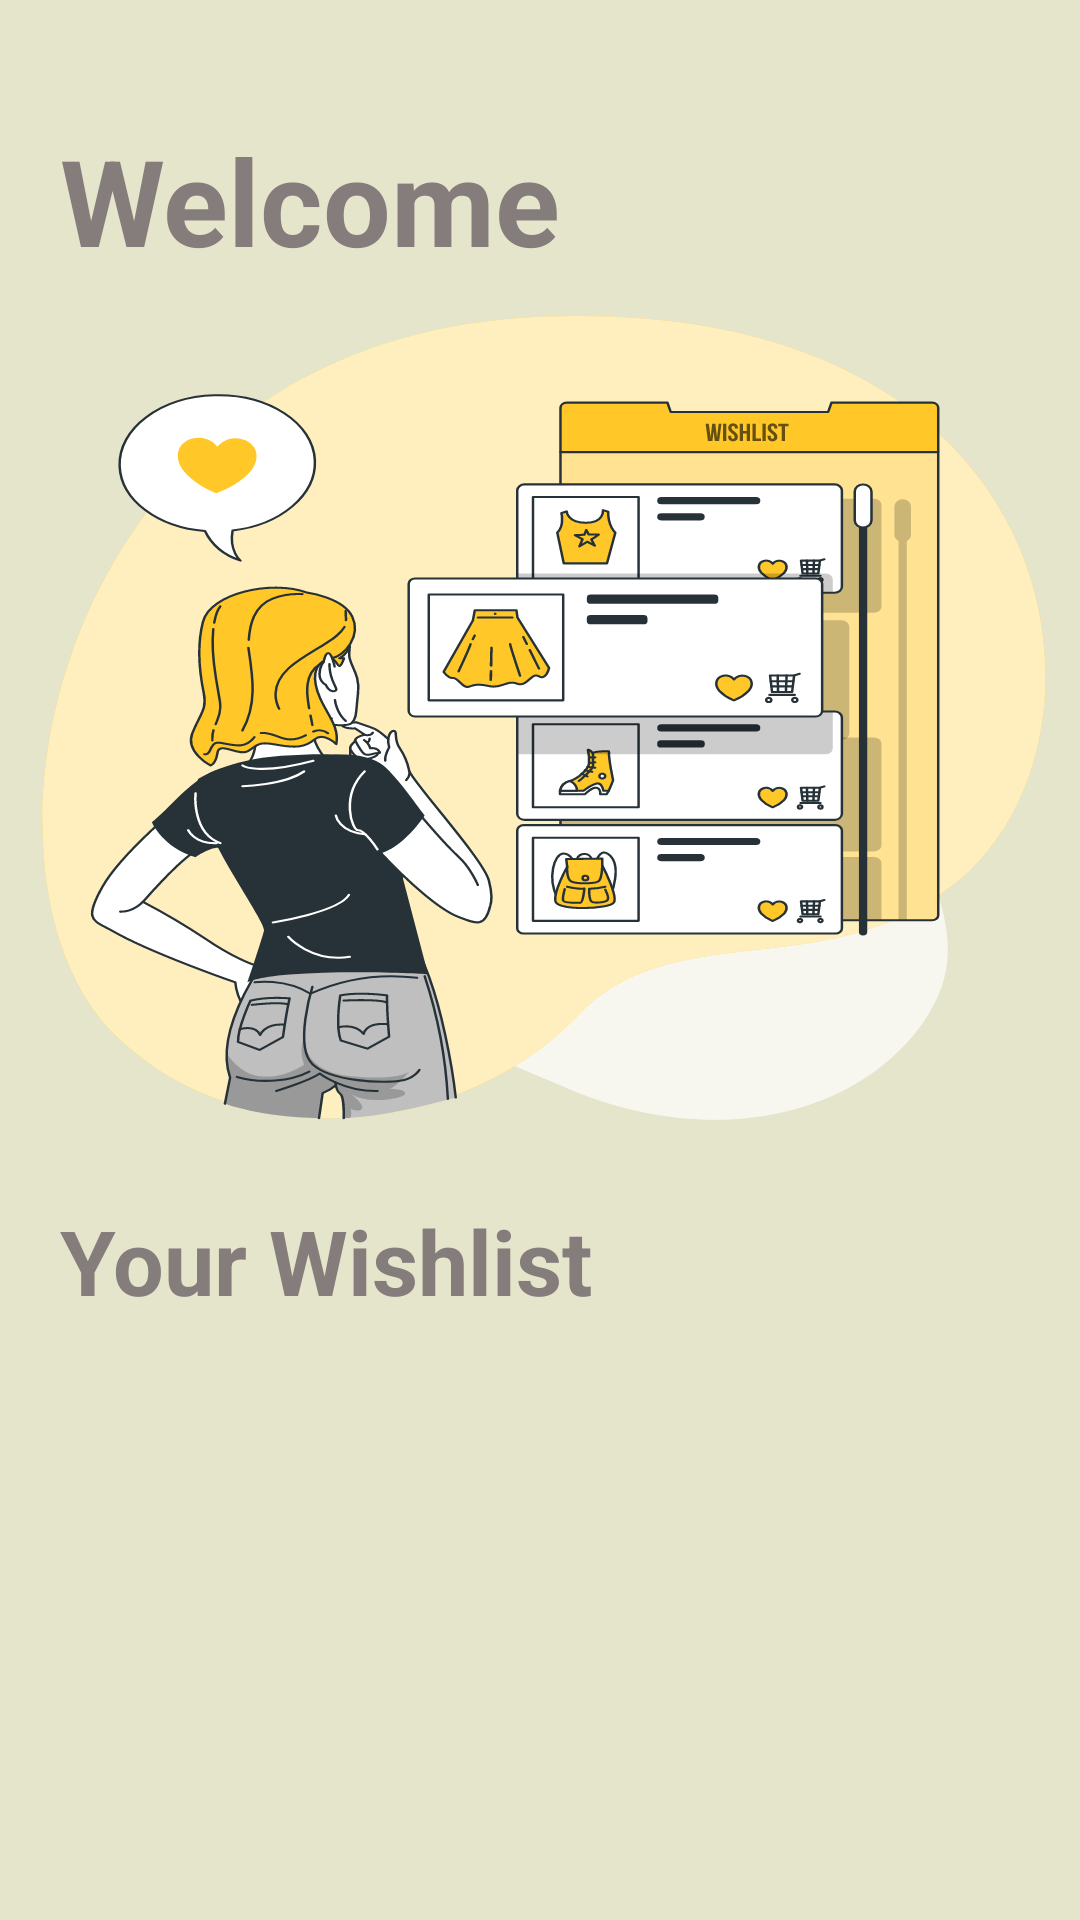

Write the Android layout XML for this screen, with the resource values it uses.
<!-- AndroidManifest.xml: application theme Theme.Janani -->
<!-- res/layout/fragment_user_wishlist.xml -->
<?xml version="1.0" encoding="utf-8"?>
<RelativeLayout xmlns:android="http://schemas.android.com/apk/res/android"
    xmlns:tools="http://schemas.android.com/tools"
    android:layout_width="match_parent"
    android:layout_height="match_parent"
    android:background="#E5E5CB"
    tools:context=".UserWishlistFragment">

    <ScrollView
        android:id="@+id/scrollView"
        android:layout_width="match_parent"
        android:layout_height="match_parent">

        <RelativeLayout
            android:layout_width="match_parent"
            android:layout_height="match_parent">

            <TextView
                android:id="@+id/tv_welcome_title"
                android:layout_width="170dp"
                android:layout_height="50dp"
                android:layout_marginLeft="20dp"
                android:layout_marginTop="40dp"
                android:text="@string/welcome_wishlist"
                android:textColor="@color/background_color"
                android:textSize="40sp"
                android:textStyle="bold" />

            <TextView
                android:id="@+id/tv_user_name"
                android:layout_width="300dp"
                android:layout_height="wrap_content"
                android:layout_alignTop="@id/tv_welcome_title"
                android:layout_marginLeft="10dp"
                android:layout_toRightOf="@id/tv_welcome_title"
                android:textColor="@color/background_color"
                android:textSize="40sp"
                android:textStyle="bold" />

            <View
                android:id="@+id/view"
                android:layout_width="match_parent"
                android:layout_height="300dp"
                android:layout_below="@id/tv_welcome_title"
                android:background="@drawable/online_wishes_list_bro__1_" />

            <TextView
                android:id="@+id/tv_wishlist_title"
                android:layout_width="match_parent"
                android:layout_height="50dp"
                android:layout_below="@id/view"
                android:layout_marginLeft="20dp"
                android:layout_marginTop="10dp"
                android:text="Your Wishlist"
                android:textColor="@color/background_color"
                android:textSize="30sp"
                android:textStyle="bold" />


            <androidx.recyclerview.widget.RecyclerView
                android:id="@+id/rv_wishlist_items"
                android:layout_width="match_parent"
                android:layout_height="wrap_content"
                android:layout_below="@id/tv_wishlist_title"
                android:layout_marginLeft="15dp"
                android:layout_marginTop="30dp"
                android:layout_marginRight="15dp" />
        </RelativeLayout>
    </ScrollView>

    <com.facebook.shimmer.ShimmerFrameLayout
        android:visibility="gone"
        android:id="@+id/shimmer_layout_wish_list"
        android:layout_width="match_parent"
        android:layout_height="match_parent">

        <LinearLayout
            android:layout_width="match_parent"
            android:layout_height="match_parent">

            <include layout="@layout/shimmer_layout_lists" />
        </LinearLayout>
    </com.facebook.shimmer.ShimmerFrameLayout>
</RelativeLayout>
<!-- res/layout/shimmer_layout_lists.xml (included above) -->
<?xml version="1.0" encoding="utf-8"?>
<RelativeLayout xmlns:android="http://schemas.android.com/apk/res/android"
    xmlns:app="http://schemas.android.com/apk/res-auto"
    xmlns:tools="http://schemas.android.com/tools"
    android:layout_width="match_parent"
    android:layout_height="match_parent"
    android:background="#E5E5CB"
    tools:context=".UserWishlistFragment">


    <TextView
        android:id="@+id/tv_welcome_title"
        android:layout_width="350dp"
        android:layout_height="50dp"
        android:layout_marginLeft="20dp"
        android:layout_marginTop="40dp"
        android:background="@drawable/view_background"
        android:backgroundTint="@color/shimmer_color"
        android:backgroundTintMode="add" />


    <View
        android:id="@+id/view"
        android:layout_width="match_parent"
        android:layout_height="300dp"
        android:layout_below="@id/tv_welcome_title"
        android:layout_marginTop="10dp"
        android:background="@color/shimmer_color" />

    <TextView
        android:id="@+id/tv_wishlist_title"
        android:layout_width="350dp"
        android:layout_height="50dp"
        android:layout_below="@id/view"
        android:layout_marginLeft="20dp"
        android:layout_marginTop="10dp"
        android:background="@drawable/view_background"
        android:backgroundTint="@color/shimmer_color"
        android:backgroundTintMode="add" />

    <LinearLayout
        android:layout_width="match_parent"
        android:layout_height="wrap_content"
        android:layout_below="@id/tv_wishlist_title"
        android:layout_margin="10dp"
        android:orientation="vertical">

        <androidx.cardview.widget.CardView
            android:layout_width="match_parent"
            android:layout_height="180dp"
            android:layout_marginBottom="10dp"
            app:cardBackgroundColor="@color/shimmer_color"
            app:cardCornerRadius="10dp" />

        <androidx.cardview.widget.CardView
            android:layout_width="match_parent"
            android:layout_height="180dp"
            android:layout_marginBottom="10dp"
            app:cardBackgroundColor="@color/shimmer_color"
            app:cardCornerRadius="10dp" />
    </LinearLayout>
</RelativeLayout>
<!-- resources referenced by this layout -->
<resources>
  <color name="background_color">#857C7C</color>
  <color name="shimmer_color">#858282</color>
  <!-- drawable online_wishes_list_bro__1_: vector/xml drawable (drawable, 60877 chars, omitted) -->
  <!-- drawable view_background (drawable) -->
  <?xml version="1.0" encoding="utf-8"?>
  <shape xmlns:android="http://schemas.android.com/apk/res/android">
  
  
      <corners android:radius="60dp" />
      <solid android:color="@color/material_on_surface_disabled" />
  
  </shape>
  <string name="welcome_wishlist">Welcome</string>
  <style name="Theme.Janani" parent="Theme.MaterialComponents.Light.DarkActionBar">
          <item name="android:forceDarkAllowed" tools:targetApi="q">false</item>
          
          <item name="colorPrimary">@color/purple_500</item>
          <item name="colorPrimaryVariant">@color/purple_700</item>
          <item name="colorOnPrimary">@color/white</item>
          
          <item name="colorSecondary">@color/teal_200</item>
          <item name="colorSecondaryVariant">@color/teal_700</item>
          <item name="colorOnSecondary">@color/black</item>
          
          <item name="android:statusBarColor">@color/black</item>
          
      </style>
  <color name="purple_500">#FF6200EE</color>
  <color name="purple_700">#FF3700B3</color>
  <color name="white">#FFFFFFFF</color>
  <color name="teal_200">#FF03DAC5</color>
  <color name="teal_700">#870130</color>
  <color name="black">#FF000000</color>
</resources>
